Labelled photos from "KMC_LiverGrading", an image-classification folder in RahulVishal/NITK-liver-cancer-detection. The possible labels are: grade 0, grade 1.

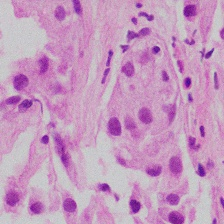
Label: grade 1

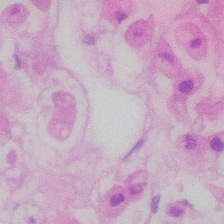
Label: grade 0

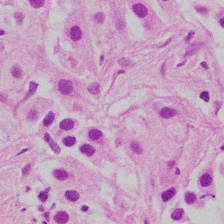
Label: grade 1

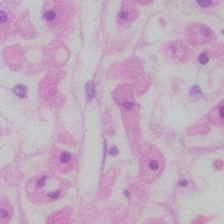
Label: grade 0

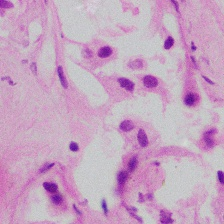
Label: grade 1

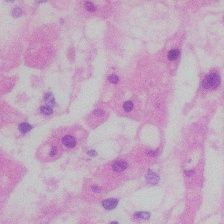
Label: grade 0
